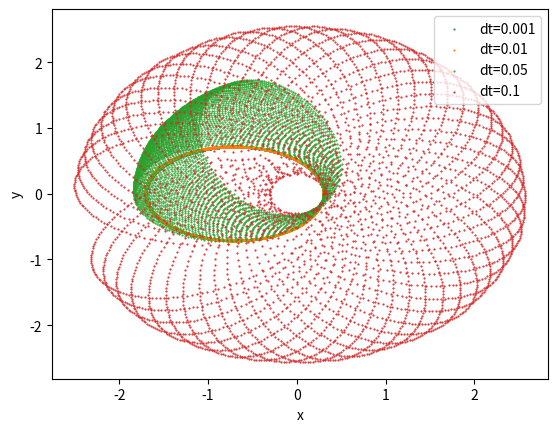
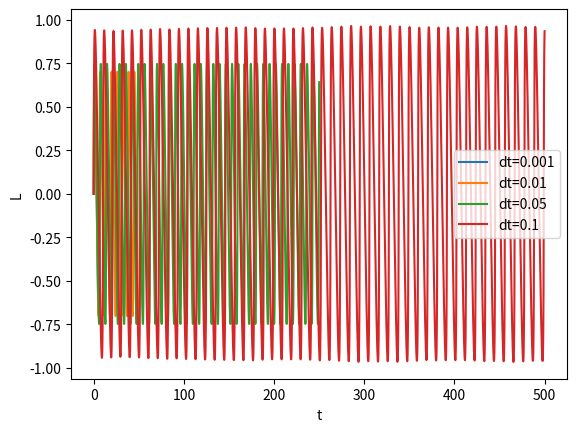
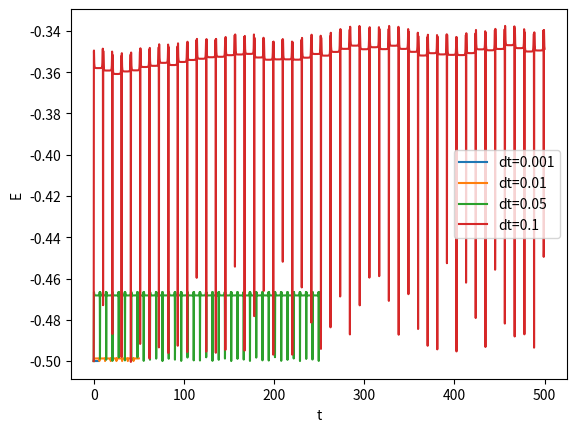

Reproduce these figures in Python, in order.
import numpy as np
import matplotlib.pyplot as plt


G = 1
M = 1

class Orbit:

    def integrate(self, dt: float = 0.01, n_step: float = 5000, e: float = 0.7, method='rk4'):
        method = method.lower()
        if method not in ['rk4', 'leapfrog', 'leapfrog_kdk']:
            raise Exception('No Such Method')
        
        if method == 'rk4':
            return self.integrate_rk4(dt, n_step, e)
        elif method == 'leapfrog':
            return self.integrate_leapfrog(dt, n_step, e)
        elif method == 'leapfrog_kdk':
            return self.integrate_leapfrog_kdk(dt, n_step, e)
        
    
    def integrate_rk4(self, dt: float = 0.01, n_step: float = 5000, e: float = 0.7):
        t_end = n_step * dt
        
        result_t = []
        result_variables = np.zeros((0, 4), dtype=float)
        
        # Initial Conditions
        t = 0.0
        variables = np.array([  
            1 - e,                  # x
            0.0,                    # y
            0.0,                    # dx/dt
            np.sqrt((1+e)/(1-e))    # dy/dt
        ])
        
        result_t.append(t)
        result_variables = np.vstack((result_variables, [variables]))

        while t <= t_end:
            k1 = self.rhs_rk4(t, variables)
            k2 = self.rhs_rk4(t + dt / 2, variables + dt * k1 / 2)
            k3 = self.rhs_rk4(t + dt / 2, variables + dt * k2 / 2)
            k4 = self.rhs_rk4(t + dt, variables + dt * k3)

            # Increment
            t += dt
            variables += 1/6 * (k1 + 2*k2 + 2*k3 + k4) * dt

            result_t.append(t)
            result_variables = np.vstack((result_variables, [variables]))

        return result_t, result_variables
        
    def integrate_leapfrog(self, dt: float = 0.01, n_step: float = 5000, e: float = 0.7):
        t_end = dt * n_step
        
        result_t = []
        result_variables = np.zeros((0, 4), dtype=np.float64)
                        
        # Initial Conditions
        t = 0.0
        variables_xy = np.array([  
            1 - e,                  # x
            0.0,                    # y
        ])
        variables_dxy_dt = np.array([  
            0.0,                    # dx/dt
            np.sqrt((1+e)/(1-e))    # dy/dt
        ])
            
        result_t.append(t)
        result_variables = np.vstack((result_variables, [np.concatenate((variables_xy, variables_dxy_dt))]))
    
        while t < t_end:
            a_i0 = self.rhs_leapfrog(t, variables_xy, e)
            
            variables_xy += variables_dxy_dt * dt + a_i0 / 2 * dt**2
            
            a_i1 = self.rhs_leapfrog(t, variables_xy, e)
            
            variables_dxy_dt += (a_i0 + a_i1) * dt / 2
            
            t += dt
            
            result_t.append(t)
            result_variables = np.vstack((result_variables, [np.concatenate((variables_xy, variables_dxy_dt))]))
        
        # print(result_variables)
        return result_t, result_variables
    
    def integrate_leapfrog_kdk(self, dt: float = 0.01, n_step: float = 5000, e: float = 0.7):
        t_end = dt * n_step
        
        result_t = []
        result_variables = np.zeros((0, 4), dtype=np.float64)
                        
        # Initial Conditions
        t = 0.0
        variables_xy = np.array([  
            1 - e,                  # x
            0.0,                    # y
        ])
        variables_dxy_dt = np.array([  
            0.0,                    # dx/dt
            np.sqrt((1+e)/(1-e))    # dy/dt
        ])
        
        variables_dxy_dt_half = variables_dxy_dt + self.rhs_leapfrog(t, variables_xy, e) * dt / 2
    
        result_t.append(t)
        result_variables = np.vstack((result_variables, [np.concatenate((variables_xy, variables_dxy_dt))]))
    
        while t < t_end:
            # x_i+1 = x_i + v_i+1/2 * dt
            # y_i+1 = y_i + u_i+1/2 * dt
            variables_xy += variables_dxy_dt_half * dt
            
            a = self.rhs_leapfrog(t, variables_xy, e)
            variables_dxy_dt = variables_dxy_dt_half + a * dt / 2
            variables_dxy_dt_half = variables_dxy_dt + a * dt / 2
            
            t += dt
            
            result_t.append(t)
            result_variables = np.vstack((result_variables, [np.concatenate((variables_xy, variables_dxy_dt))]))
        
        # print(result_variables)
        return result_t, result_variables
    
        
    def rhs_rk4(self, t, variables):
        
        # u' = v
        # h' = k
        # v' = - (G * M * u) / (u^2 + h^2)^(3/2)   
        # k' = - (G * M * h) / (u^2 + h^2)^(3/2)
        

        r = (variables[0] ** 2 + variables[1] ** 2) ** 0.5

        f1 = variables[2]
        f2 = variables[3]
        f3 = - (G * M * variables[0]) / (r ** 3)
        f4 = - (G * M * variables[1]) / (r ** 3)
        
        return np.array([f1, f2, f3, f4])
    
    def rhs_leapfrog(self, t, variables_xy, e):
        
        r = np.sqrt(variables_xy[0]**2 + variables_xy[1]**2)
        a_i = - G * M * variables_xy / r**3
        
        return a_i


orbit = Orbit()
method = 'leapfrog'
# method = 'leapfrog_kdk'
# method = 'rk4'

# Plot trajectory
fig_traj = plt.figure()
ax_traj: plt.Axes = fig_traj.add_subplot()

# Plot Angular Momentum
# L = x dy/dt - y dx/dt
fig_ang = plt.figure()
ax_ang: plt.Axes = fig_ang.add_subplot()

# Plot Energy
# E = (dx/dt^2 + dy/dt^2) / 2  - 1 / r 
fig_energy = plt.figure()
ax_energy: plt.Axes = fig_energy.add_subplot()

dts = [1e-3, 0.01, 0.05, 0.1]
# dts = [1e-3]

for dt in dts:
    t, variables = orbit.integrate(dt=dt, n_step=5000, method=method)
    variables = variables.T

    angular_momentum = variables[0] * variables[2] + variables[1] * variables[3]
    energy = (np.power(variables[2], 2) + np.power(variables[3], 2)) / 2 - 1 / np.sqrt(np.power(variables[0], 2) + np.power(variables[1], 2))

    ax_traj.scatter(variables[0], variables[1], s=0.3, label=f'dt={dt}')
    ax_ang.plot(t, angular_momentum, label=f'dt={dt}')
    ax_energy.plot(t, energy, label=f'dt={dt}')





ax_traj.legend()
ax_traj.set_xlabel('x')
ax_traj.set_ylabel('y')

ax_ang.legend()
ax_ang.set_xlabel('t')
ax_ang.set_ylabel('L')

ax_energy.legend()
ax_energy.set_xlabel('t')
ax_energy.set_ylabel('E')

if method == 'rk4':
    # Set limit so we dont see the flying of when dt = 0.1
    ax_traj.set_ylim((-1, 1))
    ax_traj.set_xlim((-2, 0.5))
    
    ax_ang.set_ylim((-1, 1))
    ax_ang.set_xlim((0, 300))
    
    ax_energy.set_ylim((-0.55, -0.495))
    ax_energy.set_xlim((0, 300))
    


plt.show()
